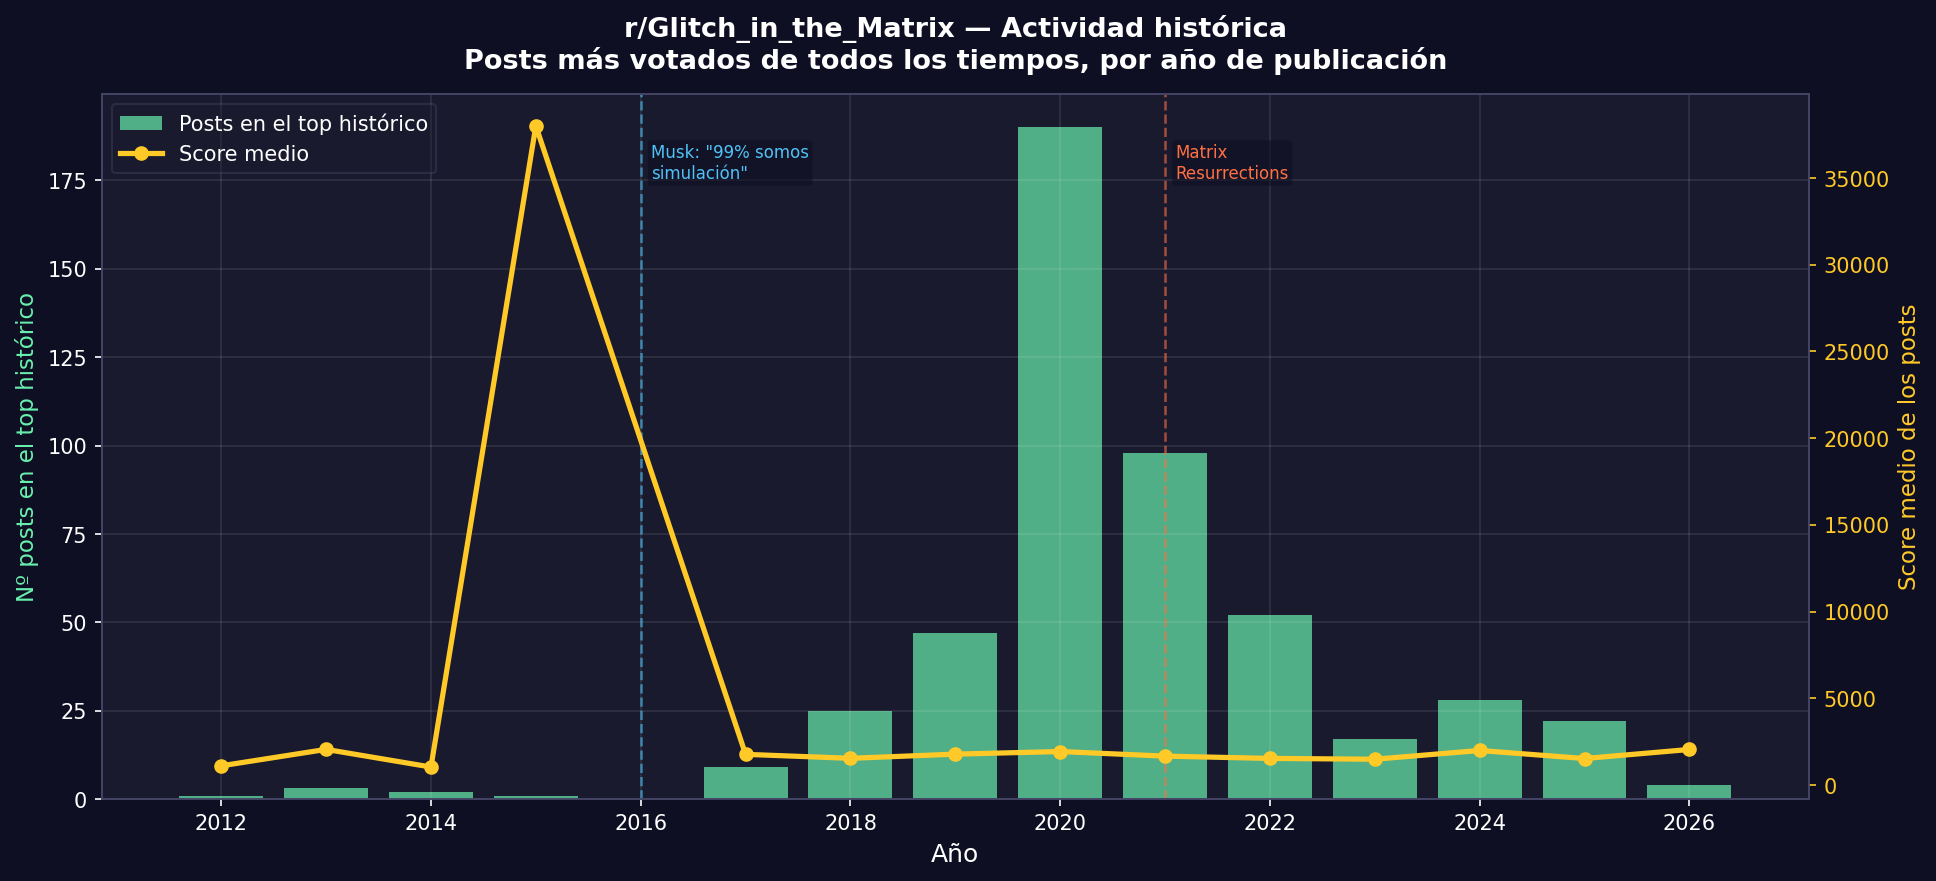

Values plotted in this chart, from the file beside it:
titulo, score, comentarios, fecha, año, url
Repost: A Parallel Life / Awoken By A La…, 38003, 2129, 2015-03-30 17:05:23, 2015, https://www.reddit.com/r/Glitch_in_the_M…
My 5yo son "broke character" and talked …, 18288, 972, 2021-06-10 22:03:17, 2021, https://www.reddit.com/r/Glitch_in_the_M…
I died last night... But I'm still here., 17112, 949, 2020-12-16 13:24:23, 2020, https://www.reddit.com/r/Glitch_in_the_M…
I Was Someones Glitch in the Matrix, 11339, 180, 2020-07-13 14:40:18, 2020, https://www.reddit.com/r/Glitch_in_the_M…
Me and my daughter witnessed something s…, 10086, 495, 2019-07-27 12:53:15, 2019, https://www.reddit.com/r/Glitch_in_the_M…
Something is wrong with my girlfriend, 9736, 713, 2020-04-13 23:51:16, 2020, https://www.reddit.com/r/Glitch_in_the_M…
Friend died in 2003 but now he's alive, 9715, 1182, 2024-01-26 01:45:49, 2024, https://www.reddit.com/r/Glitch_in_the_M…
Met a random girl who shares an exact me…, 8843, 331, 2020-01-12 10:16:10, 2020, https://www.reddit.com/r/Glitch_in_the_M…
Mom died years ago dad got a phone call …, 8341, 511, 2020-06-09 19:23:52, 2020, https://www.reddit.com/r/Glitch_in_the_M…
I’m still shitting my pants over this, 7840, 380, 2020-05-03 18:27:10, 2020, https://www.reddit.com/r/Glitch_in_the_M…
Sister with DS knows things about people…, 7174, 323, 2020-05-11 09:34:36, 2020, https://www.reddit.com/r/Glitch_in_the_M…
I didn't exist for an entire afternoon w…, 7043, 200, 2020-01-19 20:57:43, 2020, https://www.reddit.com/r/Glitch_in_the_M…
My girlfriend and I experienced somethin…, 6598, 958, 2025-09-09 05:35:33, 2025, https://www.reddit.com/r/Glitch_in_the_M…
Where is my kid??, 6400, 384, 2019-01-27 09:39:21, 2019, https://www.reddit.com/r/Glitch_in_the_M…
He thinks we both died., 6266, 363, 2020-04-23 19:40:48, 2020, https://www.reddit.com/r/Glitch_in_the_M…
I believe this subreddit may have saved …, 5859, 115, 2020-09-25 16:28:21, 2020, https://www.reddit.com/r/Glitch_in_the_M…
Net Neutrality Awareness: This is your l…, 5302, 78, 2017-11-22 16:08:01, 2017, https://www.battleforthenet.com/#bftn-ac…
My wife and I saw our 5 year old daughte…, 5122, 396, 2024-06-15 18:20:41, 2024, https://www.reddit.com/r/Glitch_in_the_M…
I’m convinced we died 3 years ago, 5076, 722, 2026-01-29 07:57:27, 2026, https://www.reddit.com/r/Glitch_in_the_M…
Pretty sure I slipped in the shower and …, 4811, 462, 2022-08-21 02:55:42, 2022, https://www.reddit.com/r/Glitch_in_the_M…
I think updoot reddit on YouTube saved m…, 4791, 131, 2020-03-13 05:32:20, 2020, https://www.reddit.com/r/Glitch_in_the_M…
My dad’s gut feeling., 4581, 143, 2019-12-24 08:55:33, 2019, https://www.reddit.com/r/Glitch_in_the_M…
"The Egg" by Andy Weir - Video by Kurzge…, 4543, 404, 2019-09-04 05:18:10, 2019, https://www.youtube.com/watch?v=h6fcK_fR…
I think I just became the background cha…, 4432, 298, 2020-10-14 03:39:43, 2020, https://www.reddit.com/r/Glitch_in_the_M…
I've been seeing the same guy at random …, 4071, 506, 2021-04-29 00:30:24, 2021, https://www.reddit.com/r/Glitch_in_the_M…
I died in late 2015. I was given a secon…, 4004, 192, 2018-04-23 21:28:54, 2018, https://www.reddit.com/r/Glitch_in_the_M…
Today my dead friend left something for …, 3899, 108, 2020-11-10 21:09:56, 2020, https://www.reddit.com/r/Glitch_in_the_M…
i am losing my fucking mind, 3888, 451, 2022-09-29 23:12:37, 2022, https://www.reddit.com/r/Glitch_in_the_M…
My Whole Life is Different and No One Be…, 3700, 522, 2020-02-09 03:48:12, 2020, https://www.reddit.com/r/Glitch_in_the_M…
You guys saved someone's life., 3642, 107, 2024-02-08 00:12:56, 2024, https://www.reddit.com/r/Glitch_in_the_M…
I felt myself die in another timeline., 3624, 234, 2020-04-09 23:23:07, 2020, https://www.reddit.com/r/Glitch_in_the_M…
My 3 year insisted I was having a baby &…, 3616, 275, 2023-01-26 14:49:16, 2023, https://www.reddit.com/r/Glitch_in_the_M…
(TW: SUICIDE) I was supposed to die, 3561, 290, 2022-01-30 05:51:13, 2022, https://www.reddit.com/r/Glitch_in_the_M…
As a child, I might have predicted my ye…, 3546, 380, 2020-03-12 00:38:19, 2020, https://www.reddit.com/r/Glitch_in_the_M…
An old man gave me an old coin when I wa…, 3435, 242, 2021-09-23 12:32:37, 2021, https://www.reddit.com/r/Glitch_in_the_M…
Completely understood a foreign language…, 3360, 201, 2019-06-14 05:52:20, 2019, https://www.reddit.com/r/Glitch_in_the_M…
Have you ever experienced a brief state …, 3307, 508, 2022-05-07 23:25:06, 2022, https://www.reddit.com/r/Glitch_in_the_M…
I had a gf i never remembered, 3211, 191, 2020-07-05 16:52:52, 2020, https://www.reddit.com/r/Glitch_in_the_M…
I experienced a glitch where I saw the “…, 3197, 372, 2020-10-26 19:44:31, 2020, https://www.reddit.com/r/Glitch_in_the_M…
Meeting our son.. before he was born . c…, 3192, 213, 2020-05-05 17:13:41, 2020, https://www.reddit.com/r/Glitch_in_the_M…
I think I died in early July, 3126, 351, 2020-08-30 19:51:38, 2020, https://www.reddit.com/r/Glitch_in_the_M…
I vanished for 3 straight days., 3118, 274, 2021-03-04 22:22:51, 2021, https://www.reddit.com/r/Glitch_in_the_M…
Anyone else lose an article of clothing …, 3109, 218, 2020-07-19 23:14:17, 2020, https://www.reddit.com/r/Glitch_in_the_M…
My Wife replied to my idea live on strea…, 3006, 280, 2021-01-13 21:40:32, 2021, https://www.reddit.com/r/Glitch_in_the_M…
I think I may have died in a car acciden…, 2986, 426, 2021-08-17 02:14:35, 2021, https://www.reddit.com/r/Glitch_in_the_M…
My penpal wasn't... real?, 2941, 248, 2020-07-18 00:07:51, 2020, https://www.reddit.com/r/Glitch_in_the_M…
I found a VHS tape of myself as a child …, 2824, 235, 2021-10-13 14:00:12, 2021, https://www.reddit.com/r/Glitch_in_the_M…
The women in my family know things that …, 2776, 277, 2021-04-24 08:47:10, 2021, https://www.reddit.com/r/Glitch_in_the_M…
I made up a character only to find out t…, 2760, 247, 2021-06-26 15:56:26, 2021, https://www.reddit.com/r/Glitch_in_the_M…
helpful "Should I post my story?" flow c…, 2718, 431, 2021-01-07 16:31:05, 2021, https://www.reddit.com/r/Glitch_in_the_M…
PSA: There is a type of Obsessive Compul…, 2678, 218, 2021-02-01 16:49:05, 2021, https://www.reddit.com/r/Glitch_in_the_M…
A Former Coworker Is Back from the Dead, 2671, 358, 2022-07-17 00:50:52, 2022, https://www.reddit.com/r/Glitch_in_the_M…
Still freaks me out to this day, and I'v…, 2650, 486, 2013-06-19 03:02:50, 2013, https://www.reddit.com/r/Glitch_in_the_M…
It may be nothing, but yet it creeped me…, 2633, 134, 2020-01-31 15:22:08, 2020, https://www.reddit.com/r/Glitch_in_the_M…
My dad drank out of the same black cup e…, 2620, 155, 2020-08-01 04:24:01, 2020, https://www.reddit.com/r/Glitch_in_the_M…
I think I drove through a wormhole or so…, 2587, 394, 2024-08-14 07:24:21, 2024, https://www.reddit.com/r/Glitch_in_the_M…
Elevators freak me out (The first time m…, 2588, 190, 2018-06-11 22:06:48, 2018, https://www.reddit.com/r/Glitch_in_the_M…
I saw my husband.. but from the future..…, 2575, 212, 2020-09-16 05:20:11, 2020, https://www.reddit.com/r/Glitch_in_the_M…
A child answered my thought, 2576, 222, 2022-06-03 23:45:56, 2022, https://www.reddit.com/r/Glitch_in_the_M…
My fiancee and I had a "bad vibe" that e…, 2569, 173, 2021-12-29 18:03:05, 2021, https://www.reddit.com/r/Glitch_in_the_M…
... 439 more rows
